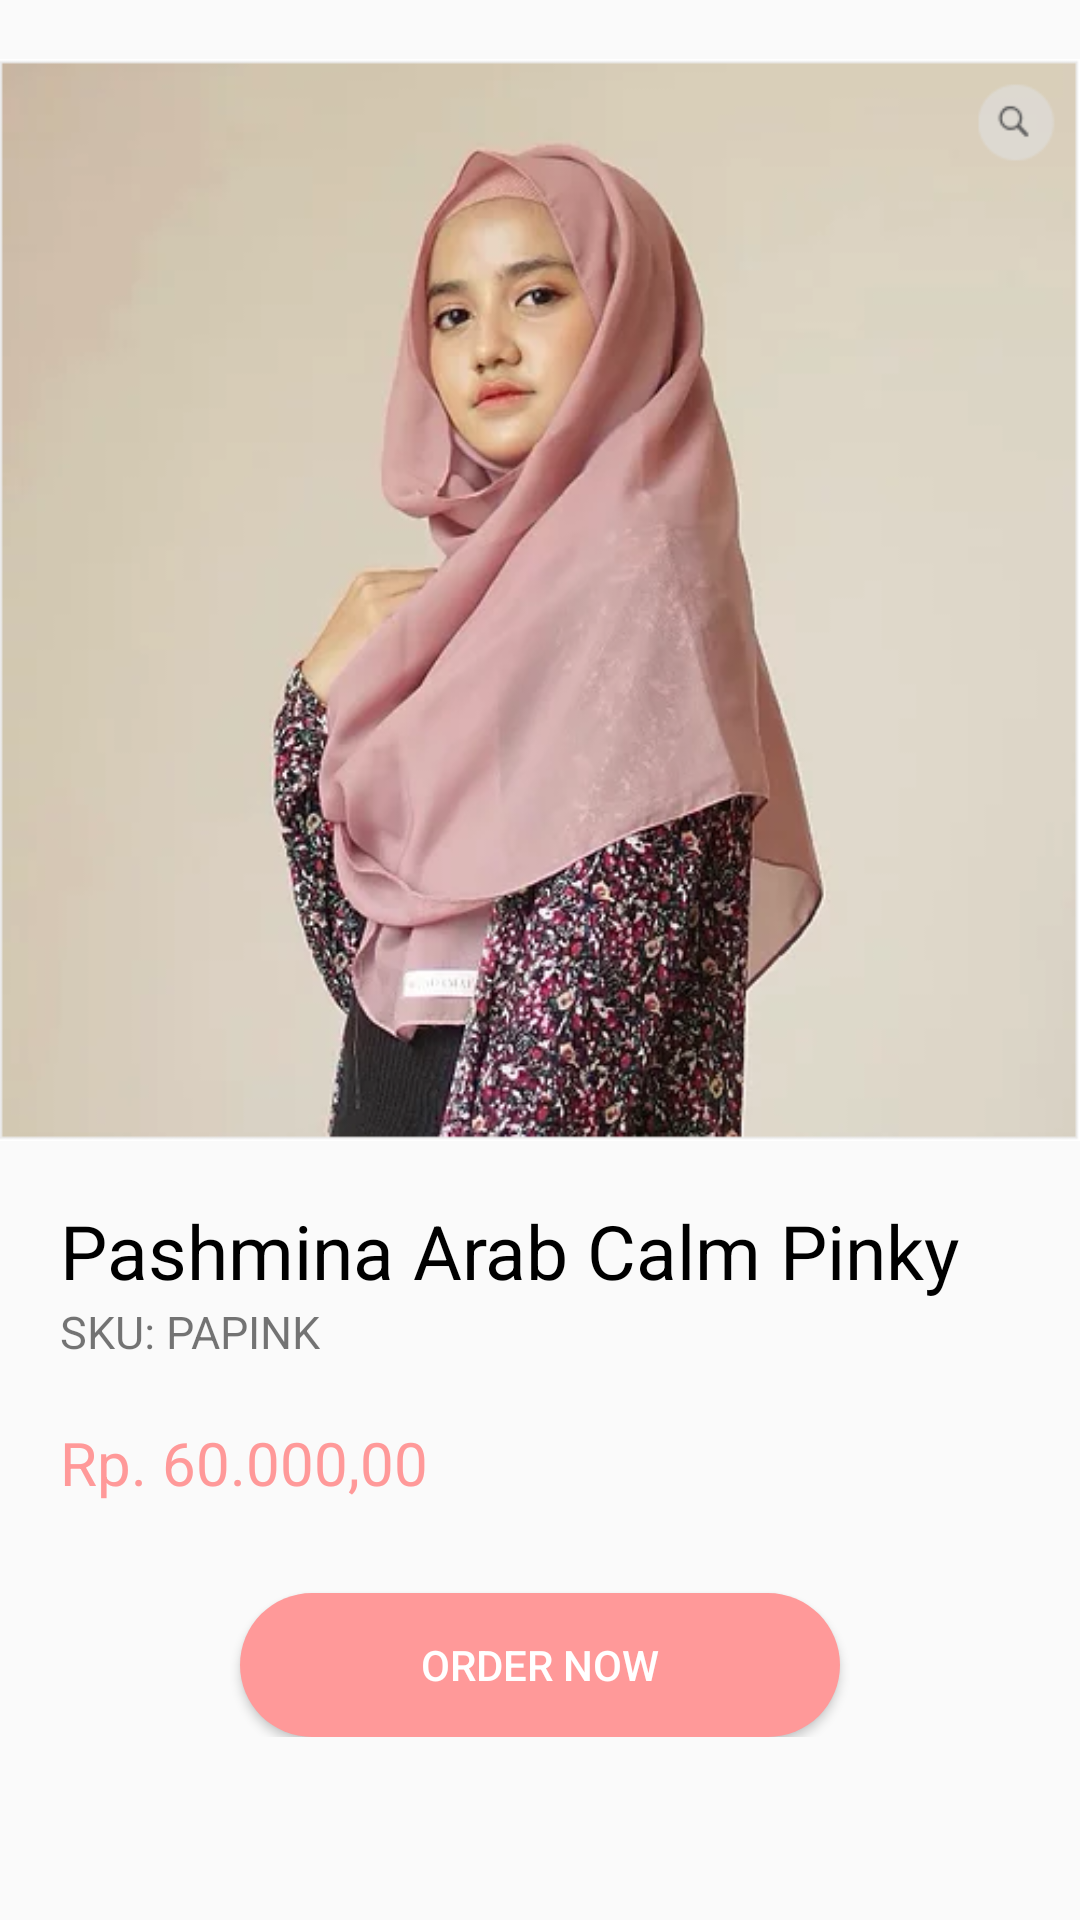

Write the Android layout XML for this screen, with the resource values it uses.
<!-- AndroidManifest.xml: application theme AppTheme -->
<!-- res/layout/activity_papink.xml -->
<?xml version="1.0" encoding="utf-8"?>
<RelativeLayout
    xmlns:android="http://schemas.android.com/apk/res/android"
    xmlns:app="http://schemas.android.com/apk/res-auto"
    xmlns:tools="http://schemas.android.com/tools"
    android:layout_width="match_parent"
    android:layout_height="match_parent"
    tools:context=".papink">

    <LinearLayout
        android:id="@+id/pap1"
        android:layout_width="match_parent"
        android:layout_height="wrap_content">

        <ImageView
            android:layout_width="match_parent"
            android:layout_height="400dp"
            android:src="@drawable/three" />
    </LinearLayout>

    <RelativeLayout
        android:layout_width="match_parent"
        android:layout_height="wrap_content"
        android:layout_marginLeft="20dp"
        android:layout_marginRight="20dp"
        android:layout_below="@+id/pap1"
        >
        <TextView
            android:id="@+id/pap2"
            android:layout_width="wrap_content"
            android:layout_height="wrap_content"
            android:textSize="25sp"
            android:textColor="@android:color/black"
            android:text="Pashmina Arab Calm Pinky"/>
        <TextView
            android:id="@+id/pap3"
            android:layout_width="wrap_content"
            android:layout_height="wrap_content"
            android:layout_below="@id/pap2"
            android:text="SKU: PAPINK"
            android:textSize="15sp" />
        <TextView
            android:id="@+id/pap4"
            android:layout_width="wrap_content"
            android:layout_height="wrap_content"
            android:text="Rp. 60.000,00"
            android:layout_below="@id/pap3"
            android:textSize="20sp"
            android:layout_marginTop="20dp"
            android:textColor="@color/pinkpastel"
            />
        <Button
            android:id="@+id/btnOrder"
            android:layout_width="200dp"
            android:layout_height="wrap_content"
            android:background="@drawable/round"
            android:text="order now"
            android:layout_marginTop="30dp"
            android:layout_below="@+id/pap4"
            android:textColor="@android:color/white"
            android:layout_centerHorizontal="true"
            />

    </RelativeLayout>

</RelativeLayout>
<!-- resources referenced by this layout -->
<resources>
  <color name="pinkpastel">#ff9999</color>
  <!-- drawable round (drawable) -->
  <?xml version="1.0" encoding="utf-8"?>
  <shape xmlns:android="http://schemas.android.com/apk/res/android"
      android:shape="rectangle">
      <solid android:color="@color/pinkpastel" />
      <corners android:bottomRightRadius="25dp"
          android:bottomLeftRadius="25dp"
          android:topRightRadius="25dp"
          android:topLeftRadius="25dp"/>
  </shape>
  <!-- drawable three: png bitmap (drawable, 226745 bytes) -->
  <style name="AppTheme" parent="Theme.AppCompat.Light.NoActionBar">
          
          <item name="colorPrimary">@color/colorPrimary</item>
          <item name="colorPrimaryDark">@color/colorPrimaryDark</item>
          <item name="colorAccent">@color/colorAccent</item>
      </style>
  <color name="colorPrimary">#008577</color>
  <color name="colorPrimaryDark">#ff9999</color>
  <color name="colorAccent">#EBD2D2</color>
</resources>
